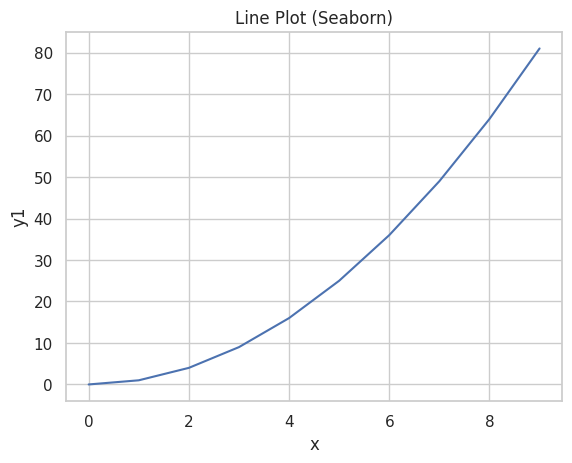
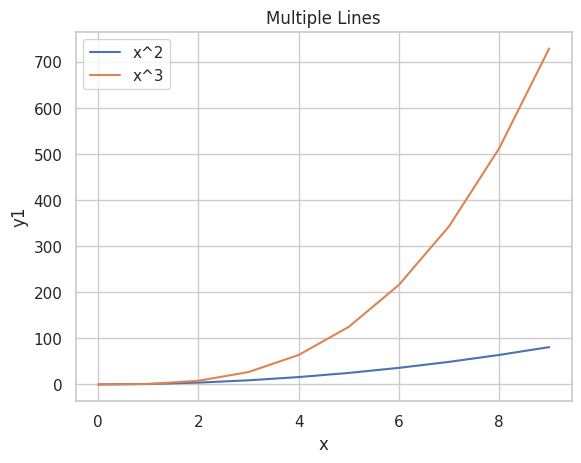
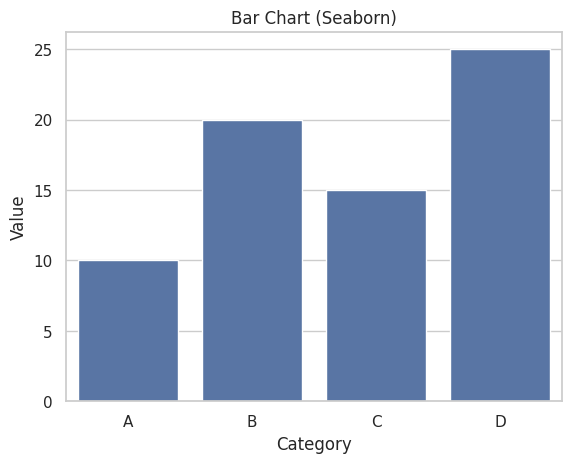
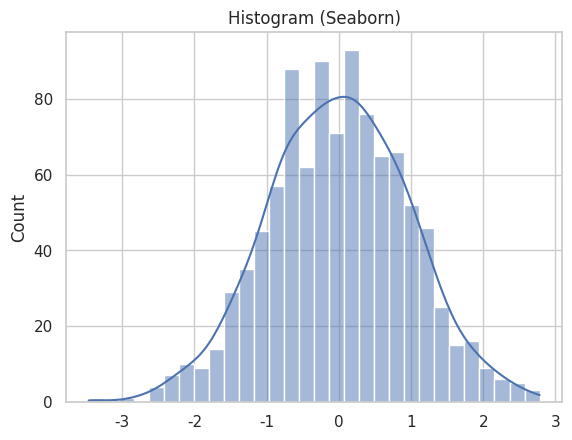
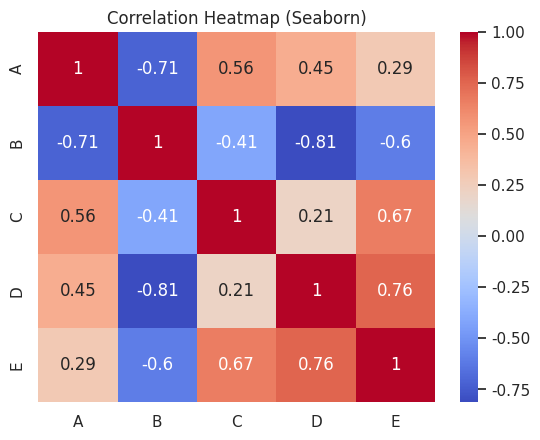

Python code for these plots, in order:
# ============================================================
# SEABORN MASTER SCRIPT
# Covers: Line, Bar, Histogram, Correlation Heatmap
# ============================================================

import seaborn as sns
import matplotlib.pyplot as plt
import numpy as np
import pandas as pd

# Set style
sns.set_theme(style="whitegrid")

# Sample dataset
df = pd.DataFrame({
    "x": np.arange(0, 10),
    "y1": np.arange(0, 10) ** 2,
    "y2": np.arange(0, 10) ** 3
})


# ------------------------------------------------------------
# 1️⃣ LINE PLOT
# ------------------------------------------------------------

plt.figure()
sns.lineplot(x="x", y="y1", data=df)
plt.title("Line Plot (Seaborn)")
plt.show()


# ------------------------------------------------------------
# 2️⃣ MULTIPLE LINE PLOTS
# ------------------------------------------------------------

plt.figure()
sns.lineplot(x="x", y="y1", data=df, label="x^2")
sns.lineplot(x="x", y="y2", data=df, label="x^3")
plt.title("Multiple Lines")
plt.show()


# ------------------------------------------------------------
# 3️⃣ BAR CHART
# ------------------------------------------------------------

categories = ["A", "B", "C", "D"]
values = [10, 20, 15, 25]

bar_df = pd.DataFrame({"Category": categories, "Value": values})

plt.figure()
sns.barplot(x="Category", y="Value", data=bar_df)
plt.title("Bar Chart (Seaborn)")
plt.show()


# ------------------------------------------------------------
# 4️⃣ HISTOGRAM
# ------------------------------------------------------------

data = np.random.randn(1000)

plt.figure()
sns.histplot(data, bins=30, kde=True)
plt.title("Histogram (Seaborn)")
plt.show()


# ------------------------------------------------------------
# 5️⃣ CORRELATION HEATMAP
# ------------------------------------------------------------

# Create DataFrame
data_matrix = pd.DataFrame(np.random.rand(5, 5), 
                           columns=["A", "B", "C", "D", "E"])

corr = data_matrix.corr()

plt.figure()
sns.heatmap(corr, annot=True, cmap="coolwarm")
plt.title("Correlation Heatmap (Seaborn)")
plt.show()